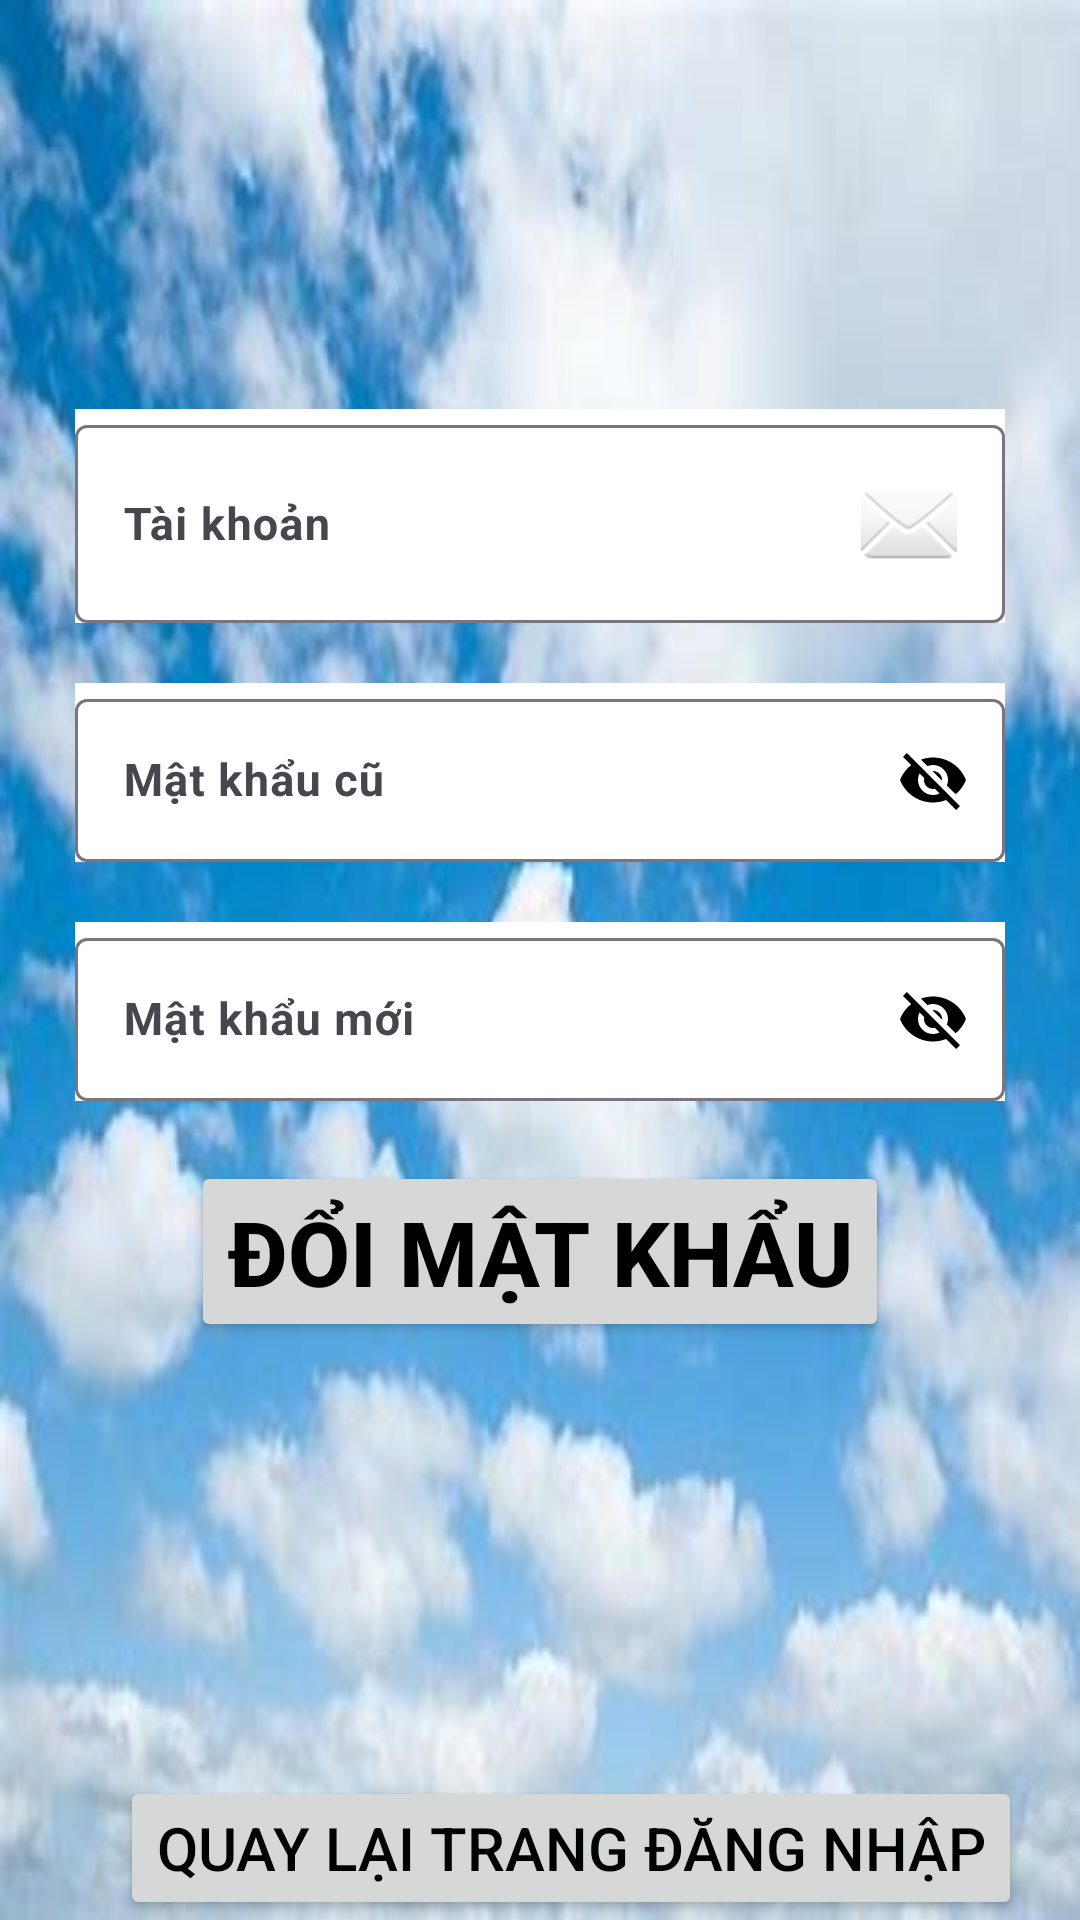

Android layout source for this screen:
<!-- AndroidManifest.xml: application theme Theme.QLNV -->
<!-- res/layout/changepassword.xml -->
<?xml version="1.0" encoding="utf-8"?>
<LinearLayout xmlns:android="http://schemas.android.com/apk/res/android"
    xmlns:app="http://schemas.android.com/apk/res-auto"
    xmlns:tools="http://schemas.android.com/tools"
    android:layout_width="match_parent"
    android:layout_height="match_parent"
    android:orientation="vertical"
    android:weightSum="5"
    android:background="@drawable/bg2"
    tools:context=".QLTK.Changepassword">

    <LinearLayout
        android:layout_width="match_parent"
        android:layout_height="wrap_content"
        android:gravity="center"
        android:layout_gravity="center"
        android:orientation="vertical"
        android:layout_weight="4"
        android:padding="25dp">

        <com.google.android.material.textfield.TextInputLayout
            android:layout_width="match_parent"
            android:layout_height="wrap_content"
            android:hint="Tài khoản"
            android:background="@color/white"
            app:shapeAppearanceOverlay="@style/corner_20"
            tools:ignore="HardcodedText">

            <com.google.android.material.textfield.TextInputEditText
                android:id="@+id/edtTk_change"
                android:drawableRight="@android:drawable/ic_dialog_email"
                android:drawablePadding="15dp"
                android:layout_width="match_parent"
                android:layout_height="wrap_content"
                android:digits="abcdefghijklmnopqrstuvwxyzABCDEFGHIJKLMNOPQRSTUVWXYZ@.1234567890"
                android:inputType="textNoSuggestions|textVisiblePassword"
                android:textColor="@color/black"
                android:textSize="15sp"
                android:textStyle="bold"
                tools:ignore="TextSizeCheck,VisualLintTextFieldSize" />
        </com.google.android.material.textfield.TextInputLayout>
        <com.google.android.material.textfield.TextInputLayout
            android:layout_width="match_parent"
            android:layout_height="wrap_content"
            android:hint="Mật khẩu cũ"
            app:passwordToggleTint="@color/black"
            app:passwordToggleEnabled="true"
            android:background="@color/white"
            android:layout_marginTop="20sp"
            app:shapeAppearanceOverlay="@style/corner_20"
            tools:ignore="HardcodedText">

            <com.google.android.material.textfield.TextInputEditText
                android:id="@+id/edtMk_old"
                android:layout_width="match_parent"
                android:layout_height="wrap_content"
                android:digits="abcdefghijklmnopqrstuvwxyzABCDEFGHIJKLMNOPQRSTUVWXYZ@.1234567890"
                android:inputType="textNoSuggestions|textVisiblePassword"
                android:textColor="@color/black"
                android:textSize="15sp"
                android:textStyle="bold"
                tools:ignore="TextSizeCheck,VisualLintTextFieldSize" />
        </com.google.android.material.textfield.TextInputLayout>
        <com.google.android.material.textfield.TextInputLayout
            android:layout_width="match_parent"
            android:layout_height="wrap_content"
            android:hint="Mật khẩu mới"
            android:background="@color/white"
            android:layout_marginTop="20sp"
            app:passwordToggleTint="@color/black"
            app:passwordToggleEnabled="true"
            app:shapeAppearanceOverlay="@style/corner_20"
            tools:ignore="HardcodedText">

            <com.google.android.material.textfield.TextInputEditText
                android:id="@+id/edtMk_new"
                android:layout_width="match_parent"
                android:layout_height="wrap_content"
                android:digits="abcdefghijklmnopqrstuvwxyzABCDEFGHIJKLMNOPQRSTUVWXYZ@.1234567890"
                android:inputType="textNoSuggestions|textVisiblePassword"
                android:textColor="@color/black"
                android:textSize="15sp"
                android:textStyle="bold"
                tools:ignore="TextSizeCheck,VisualLintTextFieldSize" />
        </com.google.android.material.textfield.TextInputLayout>

        <Button
            android:id="@+id/btnDoiMk"
            android:layout_width="wrap_content"
            android:layout_height="wrap_content"
            android:layout_marginTop="20dp"
            android:text="Đổi Mật khẩu"
            android:textColor="@color/black"
            android:textSize="30sp"
            android:textStyle="bold"
            app:shapeAppearanceOverlay="@style/corner_50"
            tools:ignore="HardcodedText,DuplicateSpeakableTextCheck,VisualLintButtonSize" />
    </LinearLayout>
    <LinearLayout
        android:layout_width="match_parent"
        android:layout_height="0dp"
        android:layout_weight="1"
        android:gravity="center|bottom"
        android:orientation="vertical" >

        <Button
            android:id="@+id/btnQuayLai"
            android:layout_width="wrap_content"
            android:layout_height="wrap_content"
            android:layout_gravity="start"
            android:layout_marginStart="40dp"
            android:text="Quay lại trang đăng nhập"
            android:textColor="@color/black"
            android:textSize="20sp"
            android:textStyle="normal"
            tools:ignore="HardcodedText" />

    </LinearLayout>
</LinearLayout>
<!-- resources referenced by this layout -->
<resources>
  <!-- drawable bg2: jpg bitmap (drawable, 14889 bytes) -->
  <style name="Theme.QLNV" parent="Base.Theme.QLNV" />
  <style name="Base.Theme.QLNV" parent="Theme.Material3.DayNight.NoActionBar">
          
          
      </style>
  <!-- not gathered from this repository: default colours our renderer supplied (Android Studio template values) -->
  <color name="black">#FF000000</color>
  <color name="white">#FFFFFFFF</color>
</resources>
